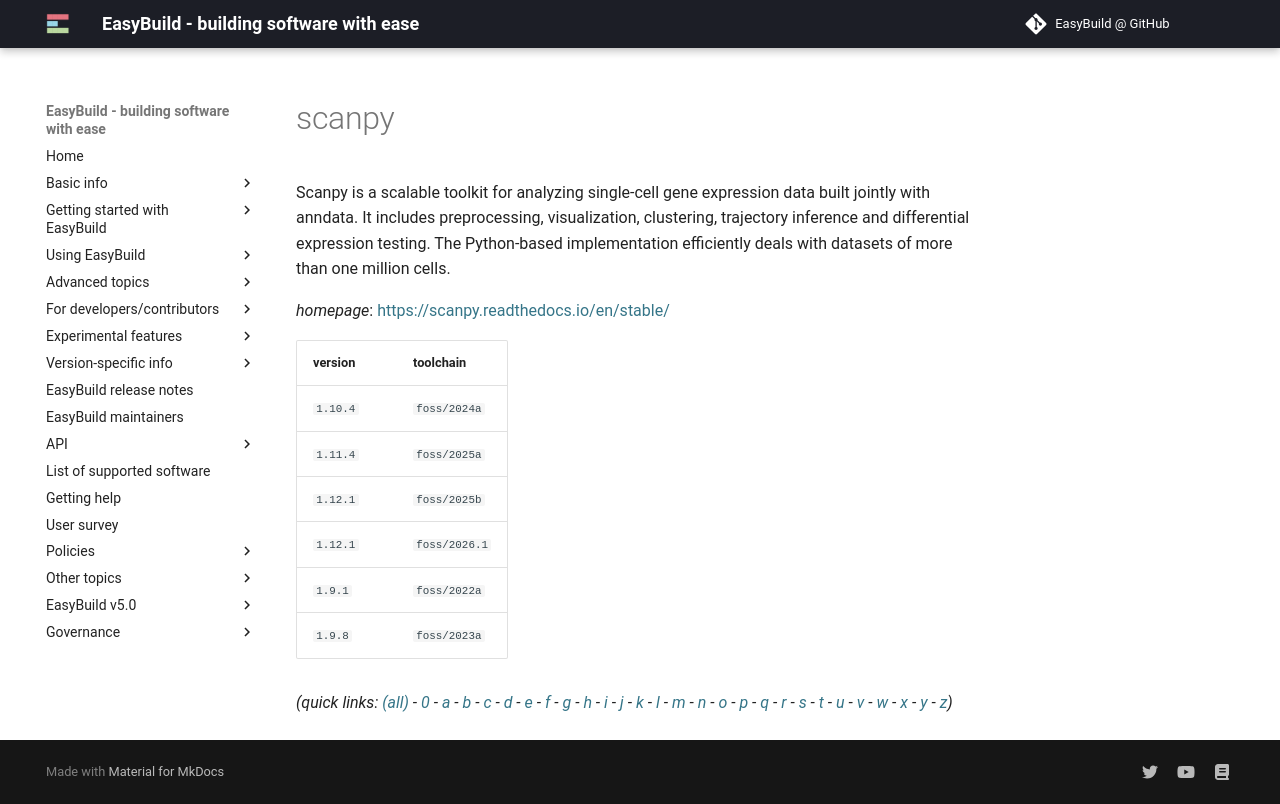

repository: easybuilders/easybuild-docs · page: version-specific/supported-software/s/scanpy/index.html · generator: mkdocs

---
search:
  boost: 0.5
---
# scanpy

Scanpy is a scalable toolkit for analyzing single-cell gene expression data built  jointly with anndata. It includes preprocessing, visualization, clustering, trajectory inference  and differential expression testing. The Python-based implementation efficiently deals with  datasets of more than one million cells.

*homepage*: <https://scanpy.readthedocs.io/en/stable/>

version | toolchain
--------|----------
``1.10.4`` | ``foss/2024a``
``1.11.4`` | ``foss/2025a``
``1.9.1`` | ``foss/2022a``
``1.9.8`` | ``foss/2023a``


*(quick links: [(all)](../index.md) - [0](../0/index.md) - [a](../a/index.md) - [b](../b/index.md) - [c](../c/index.md) - [d](../d/index.md) - [e](../e/index.md) - [f](../f/index.md) - [g](../g/index.md) - [h](../h/index.md) - [i](../i/index.md) - [j](../j/index.md) - [k](../k/index.md) - [l](../l/index.md) - [m](../m/index.md) - [n](../n/index.md) - [o](../o/index.md) - [p](../p/index.md) - [q](../q/index.md) - [r](../r/index.md) - [s](../s/index.md) - [t](../t/index.md) - [u](../u/index.md) - [v](../v/index.md) - [w](../w/index.md) - [x](../x/index.md) - [y](../y/index.md) - [z](../z/index.md))*
